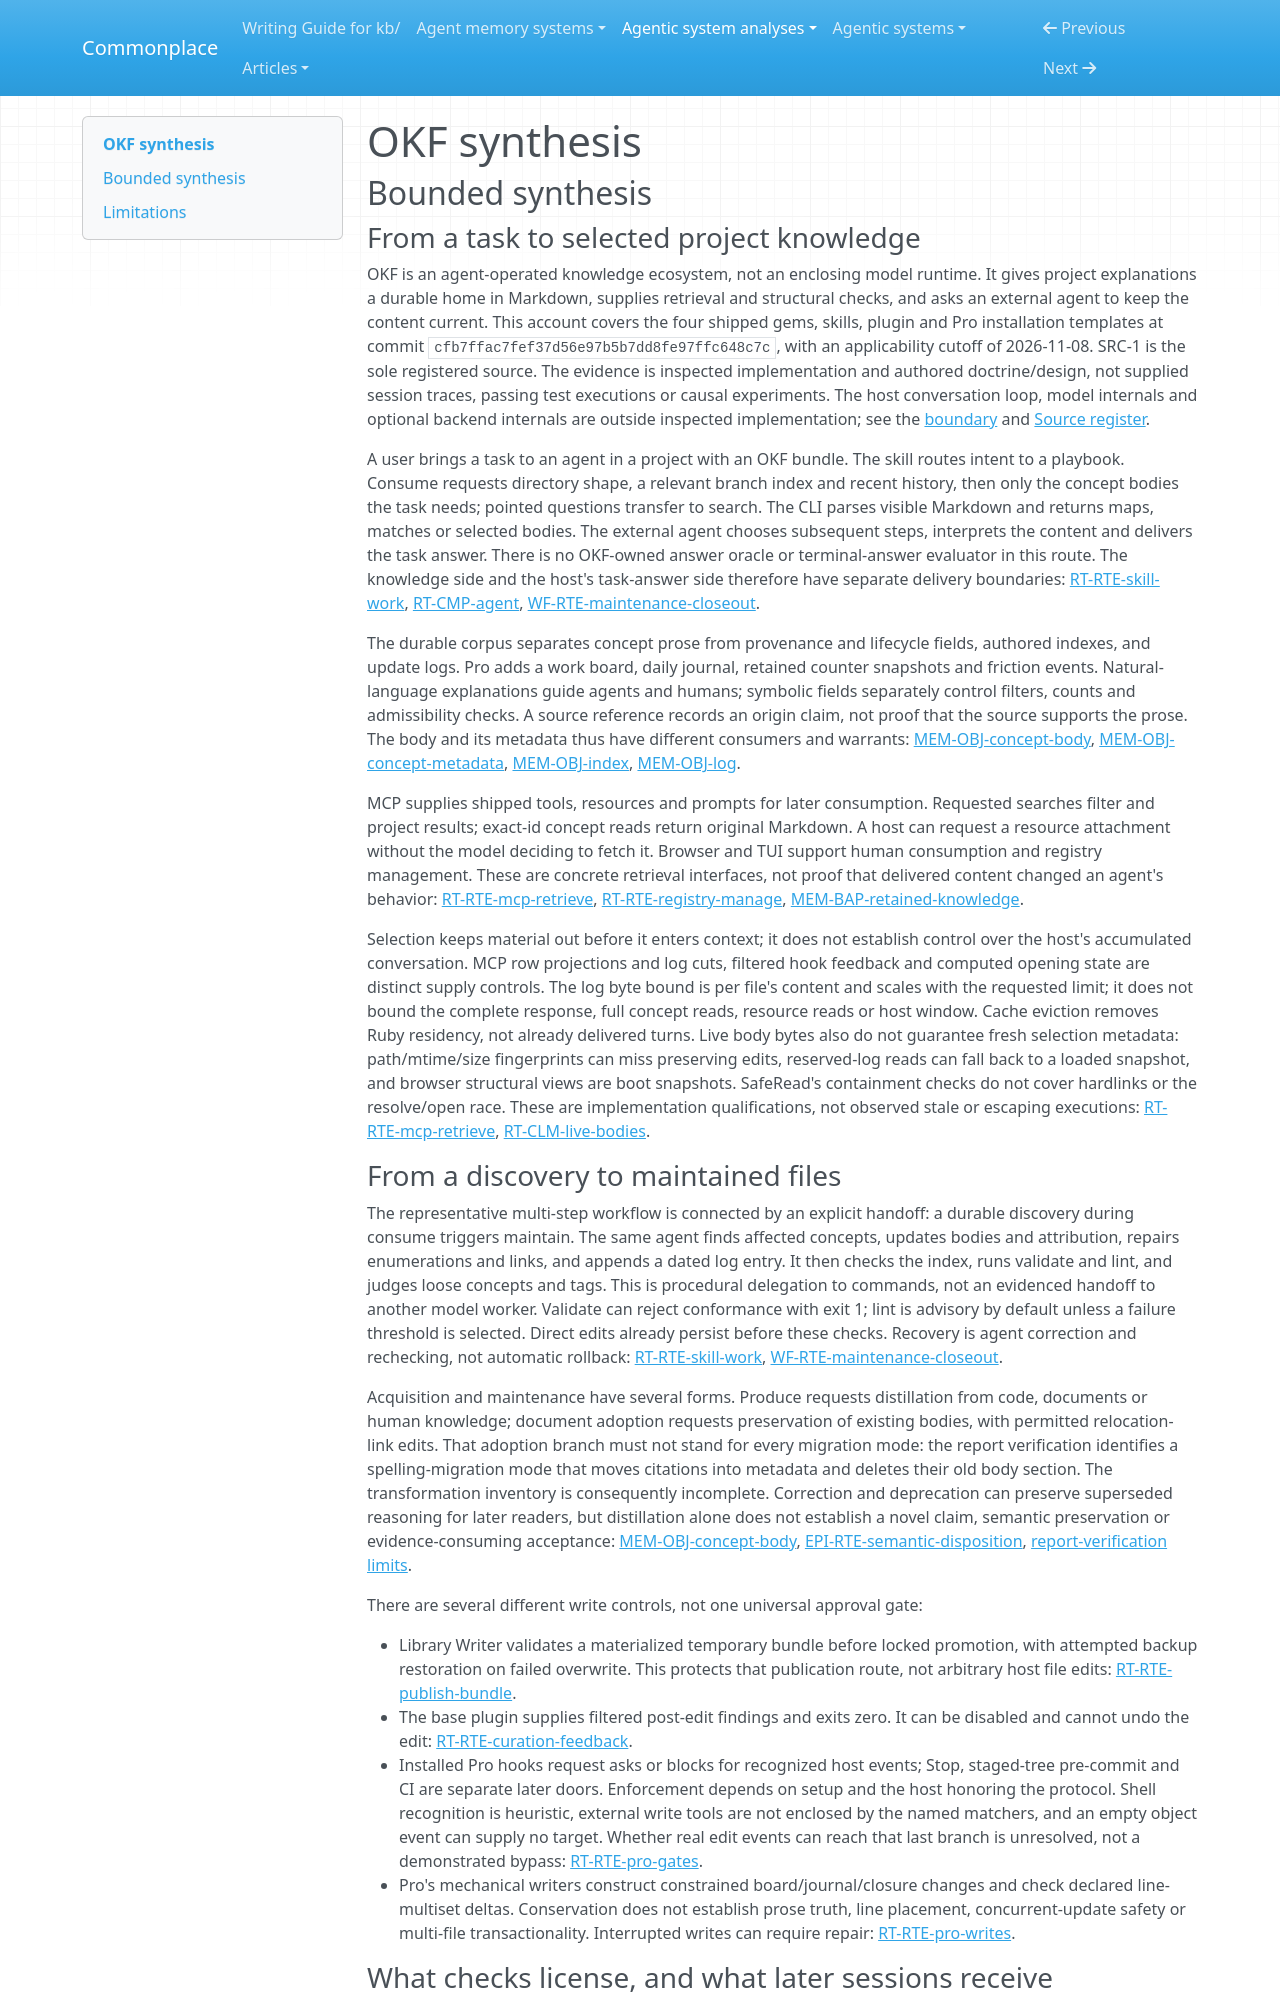

repository: zby/commonplace · page: agentic-system-analyses/retained/serradura--okf/synthesis/index.html · generator: mkdocs

---
type: agentic-system-analyses/types/agentic-system-synthesis.md
description: "OKF retains editable project knowledge for selective later retrieval; agents own semantic maintenance, while Ruby checks and optional Pro gates constrain particular paths."
run-id: AAS-2026-11-08-okf-8bc42addf404-01
reviewed-boundary: "cfb7ffac7fef37d56e97b5b7dd8fe97ffc648c7c"
---

# OKF synthesis

## Bounded synthesis

### From a task to selected project knowledge

OKF is an agent-operated knowledge ecosystem, not an enclosing model runtime. It gives project explanations a durable home in Markdown, supplies retrieval and structural checks, and asks an external agent to keep the content current. This account covers the four shipped gems, skills, plugin and Pro installation templates at commit `cfb7ffac7fef37d56e97b5b7dd8fe97ffc648c7c`, with an applicability cutoff of 2026-11-08. SRC-1 is the sole registered source. The evidence is inspected implementation and authored doctrine/design, not supplied session traces, passing test executions or causal experiments. The host conversation loop, model internals and optional backend internals are outside inspected implementation; see the [boundary](boundary.md#boundary-and-evidence) and [Source register](boundary.md#source-register).

A user brings a task to an agent in a project with an OKF bundle. The skill routes intent to a playbook. Consume requests directory shape, a relevant branch index and recent history, then only the concept bodies the task needs; pointed questions transfer to search. The CLI parses visible Markdown and returns maps, matches or selected bodies. The external agent chooses subsequent steps, interprets the content and delivers the task answer. There is no OKF-owned answer oracle or terminal-answer evaluator in this route. The knowledge side and the host's task-answer side therefore have separate delivery boundaries: [RT-RTE-skill-work](runtime.md#rt-rte-skill-work), [RT-CMP-agent](runtime.md#rt-cmp-agent), [WF-RTE-maintenance-closeout](workflow.md#wf-rte-maintenance-closeout).

The durable corpus separates concept prose from provenance and lifecycle fields, authored indexes, and update logs. Pro adds a work board, daily journal, retained counter snapshots and friction events. Natural-language explanations guide agents and humans; symbolic fields separately control filters, counts and admissibility checks. A source reference records an origin claim, not proof that the source supports the prose. The body and its metadata thus have different consumers and warrants: [MEM-OBJ-concept-body](memory.md#mem-obj-concept-body), [MEM-OBJ-concept-metadata](memory.md#mem-obj-concept-metadata), [MEM-OBJ-index](memory.md#mem-obj-index), [MEM-OBJ-log](memory.md#mem-obj-log).

MCP supplies shipped tools, resources and prompts for later consumption. Requested searches filter and project results; exact-id concept reads return original Markdown. A host can request a resource attachment without the model deciding to fetch it. Browser and TUI support human consumption and registry management. These are concrete retrieval interfaces, not proof that delivered content changed an agent's behavior: [RT-RTE-mcp-retrieve](runtime.md#rt-rte-mcp-retrieve), [RT-RTE-registry-manage](runtime.md#rt-rte-registry-manage), [MEM-BAP-retained-knowledge](memory.md#mem-bap-retained-knowledge).

Selection keeps material out before it enters context; it does not establish control over the host's accumulated conversation. MCP row projections and log cuts, filtered hook feedback and computed opening state are distinct supply controls. The log byte bound is per file's content and scales with the requested limit; it does not bound the complete response, full concept reads, resource reads or host window. Cache eviction removes Ruby residency, not already delivered turns. Live body bytes also do not guarantee fresh selection metadata: path/mtime/size fingerprints can miss preserving edits, reserved-log reads can fall back to a loaded snapshot, and browser structural views are boot snapshots. SafeRead's containment checks do not cover hardlinks or the resolve/open race. These are implementation qualifications, not observed stale or escaping executions: [RT-RTE-mcp-retrieve](runtime.md#rt-rte-mcp-retrieve), [RT-CLM-live-bodies](runtime.md#rt-clm-live-bodies).

### From a discovery to maintained files

The representative multi-step workflow is connected by an explicit handoff: a durable discovery during consume triggers maintain. The same agent finds affected concepts, updates bodies and attribution, repairs enumerations and links, and appends a dated log entry. It then checks the index, runs validate and lint, and judges loose concepts and tags. This is procedural delegation to commands, not an evidenced handoff to another model worker. Validate can reject conformance with exit 1; lint is advisory by default unless a failure threshold is selected. Direct edits already persist before these checks. Recovery is agent correction and rechecking, not automatic rollback: [RT-RTE-skill-work](runtime.md#rt-rte-skill-work), [WF-RTE-maintenance-closeout](workflow.md#wf-rte-maintenance-closeout).

Acquisition and maintenance have several forms. Produce requests distillation from code, documents or human knowledge; document adoption requests preservation of existing bodies, with permitted relocation-link edits. That adoption branch must not stand for every migration mode: the report verification identifies a spelling-migration mode that moves citations into metadata and deletes their old body section. The transformation inventory is consequently incomplete. Correction and deprecation can preserve superseded reasoning for later readers, but distillation alone does not establish a novel claim, semantic preservation or evidence-consuming acceptance: [MEM-OBJ-concept-body](memory.md#mem-obj-concept-body), [EPI-RTE-semantic-disposition](epistemic.md#epi-rte-semantic-disposition), [report-verification limits](report-verification.md#limits).

There are several different write controls, not one universal approval gate:

- Library Writer validates a materialized temporary bundle before locked promotion, with attempted backup restoration on failed overwrite. This protects that publication route, not arbitrary host file edits: [RT-RTE-publish-bundle](runtime.md#rt-rte-publish-bundle).
- The base plugin supplies filtered post-edit findings and exits zero. It can be disabled and cannot undo the edit: [RT-RTE-curation-feedback](runtime.md#rt-rte-curation-feedback).
- Installed Pro hooks request asks or blocks for recognized host events; Stop, staged-tree pre-commit and CI are separate later doors. Enforcement depends on setup and the host honoring the protocol. Shell recognition is heuristic, external write tools are not enclosed by the named matchers, and an empty object event can supply no target. Whether real edit events can reach that last branch is unresolved, not a demonstrated bypass: [RT-RTE-pro-gates](runtime.md#rt-rte-pro-gates).
- Pro's mechanical writers construct constrained board/journal/closure changes and check declared line-multiset deltas. Conservation does not establish prose truth, line placement, concurrent-update safety or multi-file transactionality. Interrupted writes can require repair: [RT-RTE-pro-writes](runtime.md#rt-rte-pro-writes).
